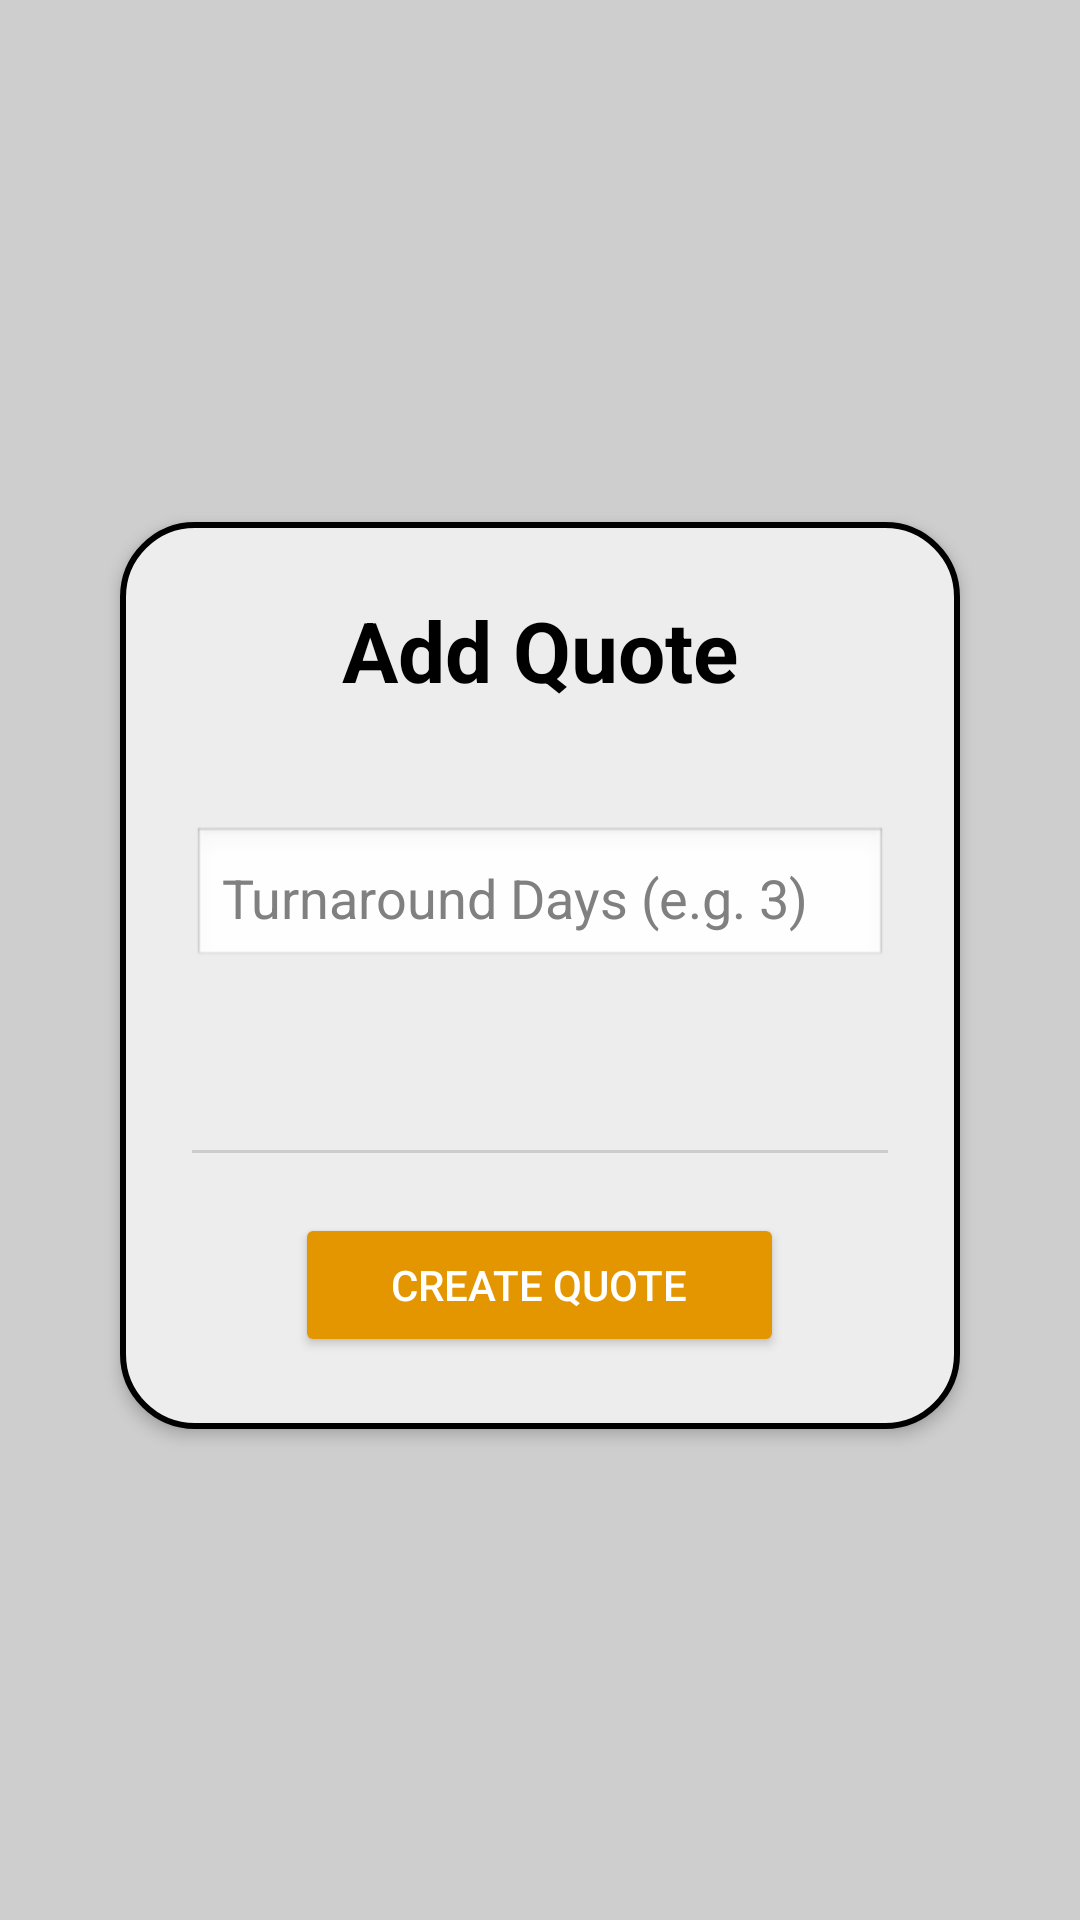

This screen was rendered from an Android layout file. Write that file and the resources it references.
<!-- AndroidManifest.xml: application theme Theme.QuotationFrontendApp -->
<!-- res/layout/activity_add_quote.xml -->
<?xml version="1.0" encoding="utf-8"?>
<ScrollView xmlns:android="http://schemas.android.com/apk/res/android"
    android:layout_width="match_parent"
    android:layout_height="match_parent"
    android:background="#CECECE"
    android:padding="24dp">

    <LinearLayout
        android:layout_width="match_parent"
        android:layout_height="wrap_content"
        android:orientation="vertical"
        android:gravity="center_horizontal">

        
        <LinearLayout
            android:layout_width="match_parent"
            android:layout_height="wrap_content"
            android:layout_marginHorizontal="16dp"
            android:layout_marginTop="150dp"
            android:layout_marginBottom="24dp"
            android:background="@drawable/rounded_box"
            android:backgroundTintMode="src_in"
            android:elevation="3dp"
            android:gravity="center_horizontal"
            android:orientation="vertical"
            android:padding="24dp">

            
            <TextView
                android:layout_width="wrap_content"
                android:layout_height="wrap_content"
                android:layout_marginBottom="40dp"
                android:text="Add Quote"
                android:textColor="#000000"
                android:textSize="28sp"
                android:textStyle="bold" />

            
            <EditText
                android:id="@+id/etTurnaroundDays"
                android:layout_width="match_parent"
                android:layout_height="wrap_content"
                android:layout_marginBottom="60dp"
                android:background="@android:drawable/edit_text"
                android:hint="Turnaround Days (e.g. 3)"
                android:inputType="number"
                android:padding="10dp"
                android:textColor="#000000"
                android:textColorHint="#808080" />

            
            <View
                android:layout_width="match_parent"
                android:layout_height="1dp"
                android:layout_marginBottom="20dp"
                android:background="#CCCCCC" />

            
            <Button
                android:id="@+id/btnCreateQuote"
                android:layout_width="wrap_content"
                android:layout_height="wrap_content"
                android:layout_gravity="center_horizontal"
                android:backgroundTint="#E39600"
                android:paddingHorizontal="32dp"
                android:paddingVertical="10dp"
                android:text="Create Quote"
                android:textColor="#FFFFFF" />
        </LinearLayout>
    </LinearLayout>
</ScrollView>
<!-- resources referenced by this layout -->
<resources>
  <!-- drawable rounded_box (drawable) -->
  <shape xmlns:android="http://schemas.android.com/apk/res/android"
      android:shape="rectangle">
      <solid android:color="#EDEDED"/>
      <stroke android:color="#000000" android:width="2dp"/>
      <corners android:radius="24dp"/>
  </shape>
  <style name="Theme.QuotationFrontendApp" parent="Base.Theme.QuotationFrontendApp" />
  <style name="Base.Theme.QuotationFrontendApp" parent="Theme.Material3.DayNight.NoActionBar">
          
          
      </style>
</resources>
